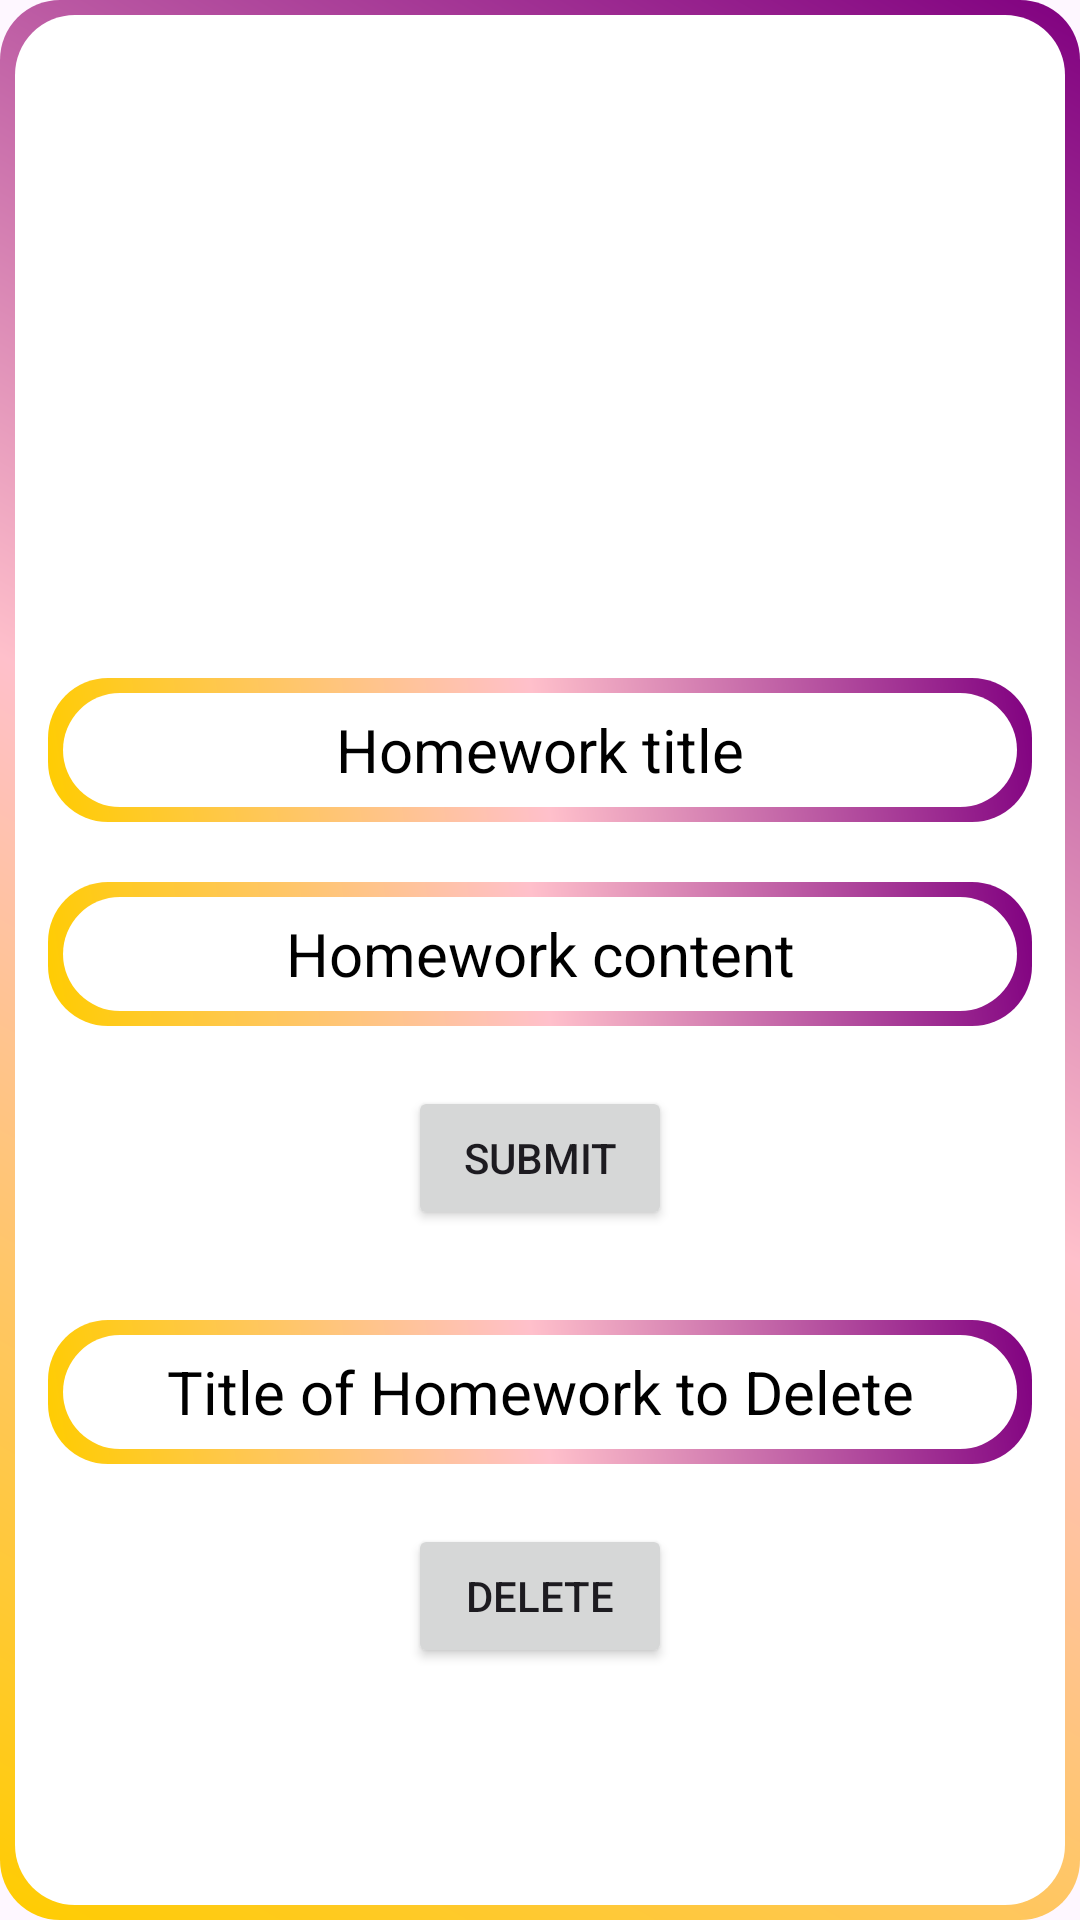

This screen was rendered from an Android layout file. Write that file and the resources it references.
<!-- AndroidManifest.xml: application theme Theme.SchoolManagement -->
<!-- res/layout/activity_add_homework.xml -->
<?xml version="1.0" encoding="utf-8"?>
<LinearLayout xmlns:android="http://schemas.android.com/apk/res/android"
    android:layout_width="match_parent"
    android:layout_height="match_parent"
    android:orientation="vertical"
    android:padding="16dp"
    android:background="@drawable/border">

    <TextView
        android:layout_width="100dp"
        android:layout_height="100dp"
        android:background="@drawable/baseline_event_note_24"
        android:layout_marginTop="60dp"
        android:id="@+id/person"
        android:layout_gravity="center"/>

    <EditText
        android:id="@+id/edit_notice_title"
        android:layout_width="match_parent"
        android:layout_height="wrap_content"
        android:layout_marginTop="50dp"
        android:background="@drawable/border"
        android:hint="Homework title"
        android:textColorHint="@color/black"
        android:textSize="20sp"
        android:gravity="center"
        android:minHeight="48dp"
        android:padding="8dp"/>

    <EditText
        android:id="@+id/edit_notice_content"
        android:layout_width="match_parent"
        android:layout_height="wrap_content"
        android:layout_marginTop="20dp"
        android:background="@drawable/border"
        android:hint="Homework content"
        android:textColorHint="@color/black"
        android:textSize="20sp"
        android:gravity="center"
        android:minHeight="48dp"
        android:padding="8dp"/>

    <Button
        android:id="@+id/button_submit_notice"
        android:layout_width="wrap_content"
        android:layout_height="wrap_content"
        android:text="Submit"
        android:layout_gravity="center"
        android:layout_marginTop="20dp"/>

    <EditText
        android:id="@+id/edit_delete_title"
        android:layout_width="match_parent"
        android:layout_height="wrap_content"
        android:layout_marginTop="30dp"
        android:background="@drawable/border"
        android:hint="Title of Homework to Delete"
        android:textColorHint="@color/black"
        android:textSize="20sp"
        android:gravity="center"
        android:minHeight="48dp"
        android:padding="8dp"/>

    <Button
        android:id="@+id/button_delete_notice"
        android:layout_width="wrap_content"
        android:layout_height="wrap_content"
        android:text="Delete"
        android:layout_gravity="center"
        android:layout_marginTop="20dp"/>
</LinearLayout>
<!-- resources referenced by this layout -->
<resources>
  <color name="black">#FF000000</color>
  <!-- drawable border (drawable) -->
  <?xml version="1.0" encoding="utf-8"?>
  <layer-list xmlns:android="http://schemas.android.com/apk/res/android">
      
      <item>
          <shape android:shape="rectangle">
              <gradient
                  android:angle="45"
                  android:centerColor="#FFC0CB"
                  android:endColor="#800080"
                  android:startColor="#FFCC00"
                  android:type="linear" />
              <corners android:radius="20dp" />
              <padding
                  android:left="5dp"
                  android:top="5dp"
                  android:right="5dp"
                  android:bottom="5dp" />
          </shape>
      </item>
      
      <item>
          <shape android:shape="rectangle">
              <solid android:color="#FFFFFF" />
              <corners android:radius="20dp" />
          </shape>
      </item>
  </layer-list>
  <style name="Theme.SchoolManagement" parent="Base.Theme.SchoolManagement" />
  <style name="Base.Theme.SchoolManagement" parent="Theme.Material3.DayNight.NoActionBar">
          
          <item name="colorPrimary">@color/light_purple</item>
      </style>
  <color name="light_purple">#FFE894F6</color>
</resources>
